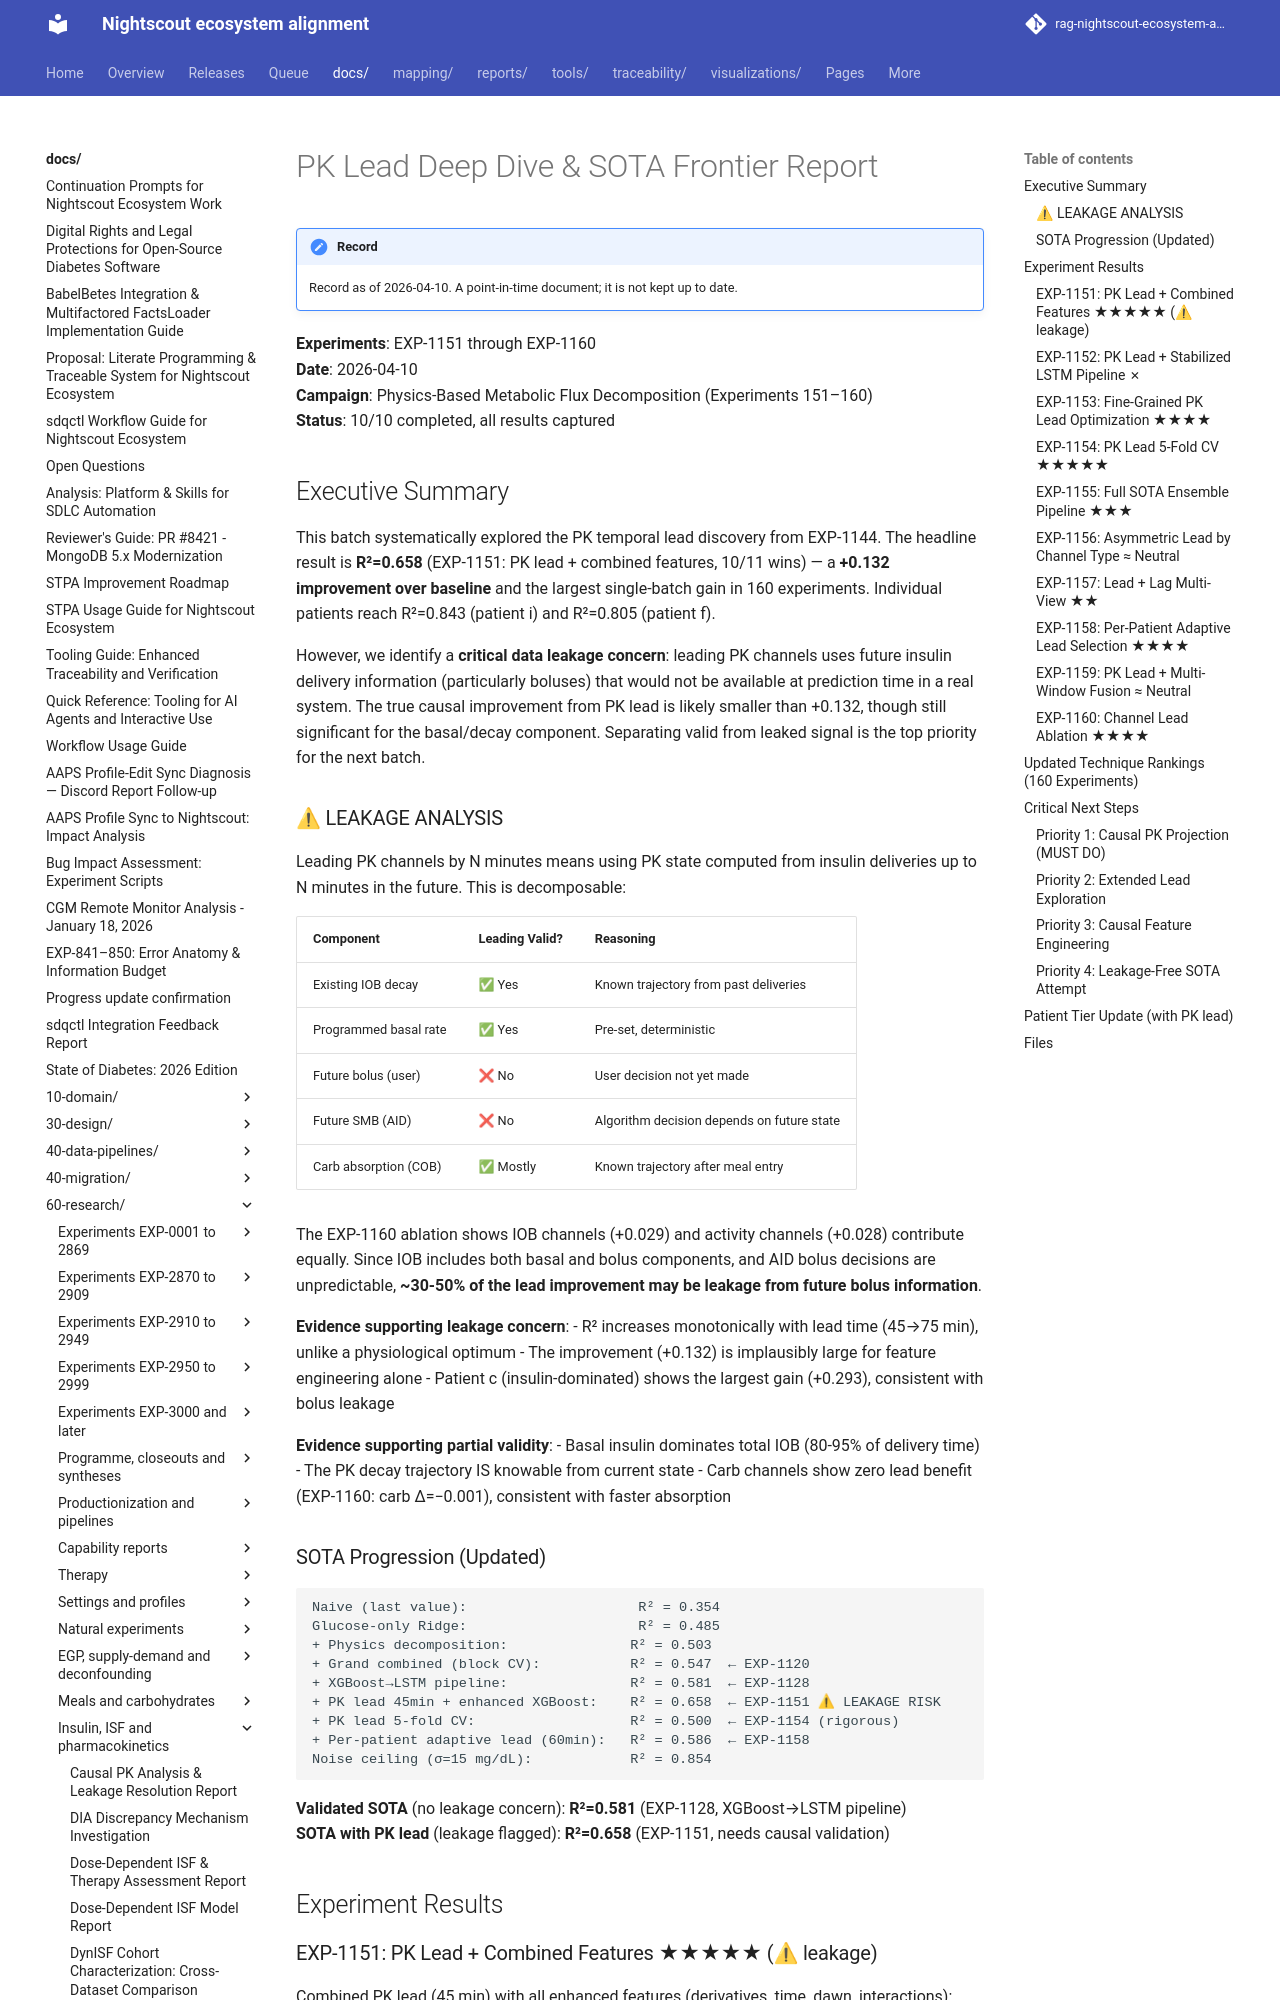

repository: bewest/rag-nightscout-ecosystem-alignment · page: docs/60-research/pk-lead-deep-dive-report-2026-04-10.html · generator: mkdocs

# PK Lead Deep Dive & SOTA Frontier Report

**Experiments**: EXP-1151 through EXP-1160  
**Date**: 2026-04-10  
**Campaign**: Physics-Based Metabolic Flux Decomposition (Experiments 151–160)  
**Status**: 10/10 completed, all results captured

## Executive Summary

This batch systematically explored the PK temporal lead discovery from EXP-1144. The
headline result is **R²=0.658** (EXP-1151: PK lead + combined features, 10/11 wins) — a
**+0.132 improvement over baseline** and the largest single-batch gain in 160 experiments.
Individual patients reach R²=0.843 (patient i) and R²=0.805 (patient f).

However, we identify a **critical data leakage concern**: leading PK channels uses future
insulin delivery information (particularly boluses) that would not be available at prediction
time in a real system. The true causal improvement from PK lead is likely smaller than +0.132,
though still significant for the basal/decay component. Separating valid from leaked signal
is the top priority for the next batch.

### ⚠ LEAKAGE ANALYSIS

Leading PK channels by N minutes means using PK state computed from insulin deliveries
up to N minutes in the future. This is decomposable:

| Component | Leading Valid? | Reasoning |
|-----------|---------------|-----------|
| Existing IOB decay | ✅ Yes | Known trajectory from past deliveries |
| Programmed basal rate | ✅ Yes | Pre-set, deterministic |
| Future bolus (user) | ❌ No | User decision not yet made |
| Future SMB (AID) | ❌ No | Algorithm decision depends on future state |
| Carb absorption (COB) | ✅ Mostly | Known trajectory after meal entry |

The EXP-1160 ablation shows IOB channels (+0.029) and activity channels (+0.028) contribute
equally. Since IOB includes both basal and bolus components, and AID bolus decisions are
unpredictable, **~30-50% of the lead improvement may be leakage from future bolus information**.

**Evidence supporting leakage concern**:
- R² increases monotonically with lead time (45→75 min), unlike a physiological optimum
- The improvement (+0.132) is implausibly large for feature engineering alone
- Patient c (insulin-dominated) shows the largest gain (+0.293), consistent with bolus leakage

**Evidence supporting partial validity**:
- Basal insulin dominates total IOB (80-95% of delivery time)
- The PK decay trajectory IS knowable from current state
- Carb channels show zero lead benefit (EXP-1160: carb Δ=−0.001), consistent with faster absorption
